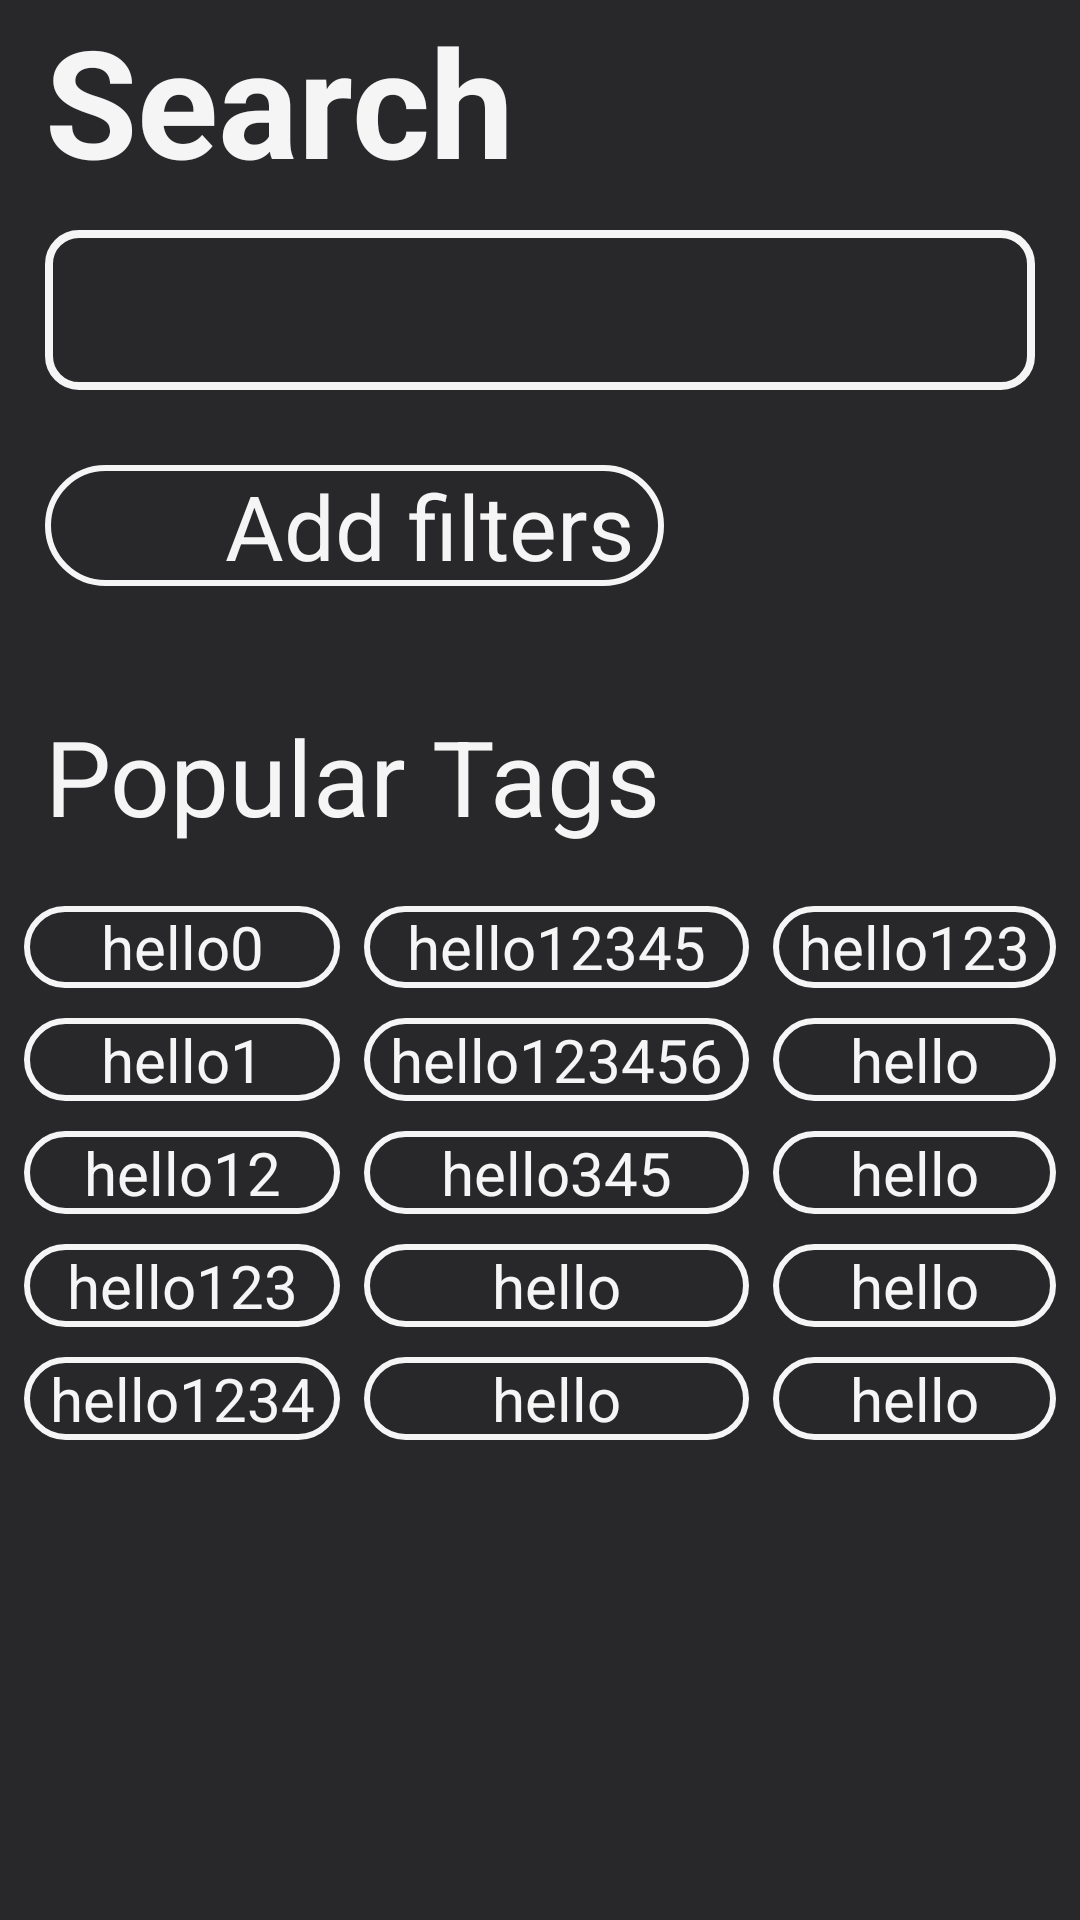

The Android layout XML behind this screen, and the referenced resources:
<!-- AndroidManifest.xml: application theme Theme.DoubtOverflow -->
<!-- res/layout/fragment_search.xml -->
<?xml version="1.0" encoding="utf-8"?>
<androidx.constraintlayout.widget.ConstraintLayout xmlns:android="http://schemas.android.com/apk/res/android"
    xmlns:app="http://schemas.android.com/apk/res-auto"
    xmlns:tools="http://schemas.android.com/tools"
    android:background="#28282B"
    android:orientation="vertical"
    android:layout_width="match_parent"
    android:layout_height="match_parent">

    <TextView
        android:id="@+id/search_text"
        android:layout_width="wrap_content"
        android:layout_height="wrap_content"
        android:text="@string/search"
        android:textStyle="bold"
        android:textSize="50sp"
        android:textColor="#f5f5f5"
        app:layout_constraintLeft_toLeftOf="parent"
        app:layout_constraintTop_toTopOf="parent"
        android:layout_marginStart="15dp"/>

    <EditText
        android:id="@+id/item_search"
        android:layout_width="match_parent"
        android:layout_height="wrap_content"
        android:inputType="textLongMessage"
        android:layout_marginTop="10dp"
        android:background="@drawable/input_text_box"
        android:textHint="Search by keyword or phrase"
        android:textColorHint="#f5f5f5"
        app:layout_constraintTop_toBottomOf="@id/search_text"
        android:textColor="#f5f5f5"
        android:textSize="40sp"
        android:layout_marginStart="15dp"
        android:layout_marginEnd="15dp"
        android:autofillHints=""
        android:gravity="center_vertical"/>

    <TextView
        android:id="@+id/item_add_filter"
        android:layout_width="wrap_content"
        android:layout_height="wrap_content"
        app:layout_constraintTop_toBottomOf="@id/item_search"
        app:layout_constraintLeft_toLeftOf="parent"
        android:text="@string/add_filters"
        android:textSize="30sp"
        android:textColor="#f5f5f5"
        android:background="@drawable/rounded_corner"
        android:layout_marginTop="25dp"
        android:layout_marginStart="15dp"
        android:paddingStart="60dp"
        android:paddingEnd="10dp"/>

    <ImageView
        android:layout_width="40dp"
        android:layout_height="40dp"
        app:layout_constraintTop_toBottomOf="@id/item_search"
        app:layout_constraintLeft_toLeftOf="parent"
        android:src="@drawable/add_symbol"
        android:layout_marginTop="25dp"
        android:layout_marginStart="18dp" />

    <TextView
        android:id="@+id/popular_tags"
        android:layout_width="wrap_content"
        android:layout_height="wrap_content"
        android:text="@string/popular_tags"
        android:textSize="35sp"
        android:layout_marginTop="40dp"
        android:textColor="#f5f5f5"
        app:layout_constraintLeft_toLeftOf="parent"
        app:layout_constraintTop_toBottomOf="@id/item_add_filter"
        android:layout_marginStart="15dp"/>

    <LinearLayout
        android:layout_width="0dp"
        android:layout_height="0dp"
        android:orientation="horizontal"
        app:layout_constraintLeft_toLeftOf="parent"
        app:layout_constraintTop_toBottomOf="@id/popular_tags"
        app:layout_constraintBottom_toBottomOf="parent"
        app:layout_constraintRight_toRightOf="parent"
        android:layout_marginTop="20dp"
        android:layout_marginBottom="150dp"
        android:gravity="center">

        <LinearLayout
            android:layout_width="wrap_content"
            android:layout_height="match_parent"
            android:orientation="vertical"
            android:layout_weight="1">

            <TextView
                android:layout_width="match_parent"
                android:layout_height="wrap_content"
                android:textSize="20sp"
                android:text="hello0"
                android:textColor="#f5f5f5"
                android:background="@drawable/rounded_corner"
                android:layout_marginBottom="10dp"
                android:gravity="center"
                android:layout_weight="1"
                android:layout_marginStart="8dp"/>


            <TextView
                android:layout_width="match_parent"
                android:layout_height="wrap_content"
                android:textSize="20sp"
                android:text="hello1"
                android:textColor="#f5f5f5"
                android:background="@drawable/rounded_corner"
                android:layout_marginBottom="10dp"
                android:gravity="center"
                android:layout_weight="1"
                android:layout_marginStart="8dp"/>


            <TextView
                android:layout_width="match_parent"
                android:layout_height="wrap_content"
                android:textSize="20sp"
                android:text="hello12"
                android:textColor="#f5f5f5"
                android:background="@drawable/rounded_corner"
                android:layout_marginBottom="10dp"
                android:gravity="center"
                android:layout_weight="1"
                android:layout_marginStart="8dp"/>


            <TextView
                android:layout_width="match_parent"
                android:layout_height="wrap_content"
                android:textSize="20sp"
                android:text="hello123"
                android:textColor="#f5f5f5"
                android:background="@drawable/rounded_corner"
                android:layout_marginBottom="10dp"
                android:gravity="center"
                android:layout_weight="1"
                android:layout_marginStart="8dp"/>


            <TextView
                android:layout_width="match_parent"
                android:layout_height="wrap_content"
                android:textSize="20sp"
                android:text="hello1234"
                android:textColor="#f5f5f5"
                android:background="@drawable/rounded_corner"
                android:layout_marginBottom="10dp"
                android:gravity="center"
                android:layout_weight="1"
                android:layout_marginStart="8dp"/>

        </LinearLayout>

        <LinearLayout
            android:layout_width="wrap_content"
            android:layout_height="match_parent"
            android:orientation="vertical"
            android:layout_weight="1">


            <TextView
                android:layout_width="match_parent"
                android:layout_height="wrap_content"
                android:textSize="20sp"
                android:text="hello12345"
                android:textColor="#f5f5f5"
                android:background="@drawable/rounded_corner"
                android:layout_marginBottom="10dp"
                android:gravity="center"
                android:layout_weight="1"
                android:layout_marginStart="8dp"
                android:layout_marginEnd="8dp"/>


            <TextView
                android:layout_width="match_parent"
                android:layout_height="wrap_content"
                android:textSize="20sp"
                android:text="hello123456"
                android:textColor="#f5f5f5"
                android:background="@drawable/rounded_corner"
                android:layout_marginBottom="10dp"
                android:gravity="center"
                android:layout_weight="1"
                android:layout_marginStart="8dp"
                android:layout_marginEnd="8dp"/>


            <TextView
                android:layout_width="match_parent"
                android:layout_height="wrap_content"
                android:textSize="20sp"
                android:text="hello345"
                android:textColor="#f5f5f5"
                android:background="@drawable/rounded_corner"
                android:layout_marginBottom="10dp"
                android:gravity="center"
                android:layout_weight="1"
                android:layout_marginStart="8dp"
                android:layout_marginEnd="8dp"/>


            <TextView
                android:layout_width="match_parent"
                android:layout_height="wrap_content"
                android:textSize="20sp"
                android:text="hello"
                android:textColor="#f5f5f5"
                android:background="@drawable/rounded_corner"
                android:layout_marginBottom="10dp"
                android:gravity="center"
                android:layout_weight="1"
                android:layout_marginStart="8dp"
                android:layout_marginEnd="8dp"/>


            <TextView
                android:layout_width="match_parent"
                android:layout_height="wrap_content"
                android:textSize="20sp"
                android:text="hello"
                android:textColor="#f5f5f5"
                android:background="@drawable/rounded_corner"
                android:layout_marginBottom="10dp"
                android:gravity="center"
                android:layout_weight="1"
                android:layout_marginStart="8dp"
                android:layout_marginEnd="8dp"/>

        </LinearLayout>

        <LinearLayout
            android:layout_width="wrap_content"
            android:layout_height="match_parent"
            android:orientation="vertical"
            android:layout_weight="1">


            <TextView
                android:layout_width="match_parent"
                android:layout_height="wrap_content"
                android:textSize="20sp"
                android:text="hello123"
                android:textColor="#f5f5f5"
                android:background="@drawable/rounded_corner"
                android:gravity="center"
                android:layout_marginBottom="10dp"
                android:layout_weight="1"
                android:layout_marginEnd="8dp"/>


            <TextView
                android:layout_width="match_parent"
                android:layout_height="wrap_content"
                android:textSize="20sp"
                android:text="hello"
                android:textColor="#f5f5f5"
                android:background="@drawable/rounded_corner"
                android:gravity="center"
                android:layout_marginBottom="10dp"
                android:layout_weight="1"
                android:layout_marginEnd="8dp"/>

            <TextView
                android:layout_width="match_parent"
                android:layout_height="wrap_content"
                android:textSize="20sp"
                android:text="hello"
                android:textColor="#f5f5f5"
                android:background="@drawable/rounded_corner"
                android:gravity="center"
                android:layout_marginBottom="10dp"
                android:layout_weight="1"
                android:layout_marginEnd="8dp"/>


            <TextView
                android:layout_width="match_parent"
                android:layout_height="wrap_content"
                android:textSize="20sp"
                android:text="hello"
                android:textColor="#f5f5f5"
                android:background="@drawable/rounded_corner"
                android:gravity="center"
                android:layout_marginBottom="10dp"
                android:layout_weight="1"
                android:layout_marginEnd="8dp"/>



            <TextView
                android:layout_width="match_parent"
                android:layout_height="wrap_content"
                android:textSize="20sp"
                android:text="hello"
                android:textColor="#f5f5f5"
                android:background="@drawable/rounded_corner"
                android:gravity="center"
                android:layout_marginBottom="10dp"
                android:layout_weight="1"
                android:layout_marginEnd="8dp"/>

        </LinearLayout>
    </LinearLayout>

</androidx.constraintlayout.widget.ConstraintLayout>
<!-- resources referenced by this layout -->
<resources>
  <!-- drawable input_text_box (drawable) -->
  <?xml version="1.0" encoding="utf-8"?>
  <shape xmlns:android="http://schemas.android.com/apk/res/android"
      android:shape="rectangle">
      <solid android:color="#28282B" />
      <stroke android:width="2.5dp"
              android:color="#f5f5f5" />
      <corners
              android:radius="10dp"/>
  </shape>
  <!-- drawable rounded_corner (drawable) -->
  <?xml version="1.0" encoding="utf-8"?>
  <shape xmlns:android="http://schemas.android.com/apk/res/android"
      android:shape="rectangle">
      <solid android:color="#28282b"/>
      <stroke android:width="2dp"
          android:color="#f5f5f5" />
      <corners android:radius="50dp"/>
  </shape>
  <string name="add_filters">Add filters</string>
  <string name="popular_tags">Popular Tags</string>
  <string name="search">Search</string>
  <style name="Theme.DoubtOverflow" parent="Theme.MaterialComponents.DayNight.NoActionBar">
          
          <item name="colorPrimary">@color/purple_500</item>
          <item name="colorPrimaryVariant">@color/Black</item>
          <item name="colorOnPrimary">@color/white</item>
          
          <item name="colorSecondary">@color/teal_200</item>
          <item name="colorSecondaryVariant">@color/teal_700</item>
          <item name="colorOnSecondary">@color/Black</item>
          
          
      </style>
  <color name="purple_500">#FF6200EE</color>
  <color name="Black">#000000</color>
  <color name="white">#FFFFFFFF</color>
  <color name="teal_200">#FF03DAC5</color>
  <color name="teal_700">#FF018786</color>
</resources>
